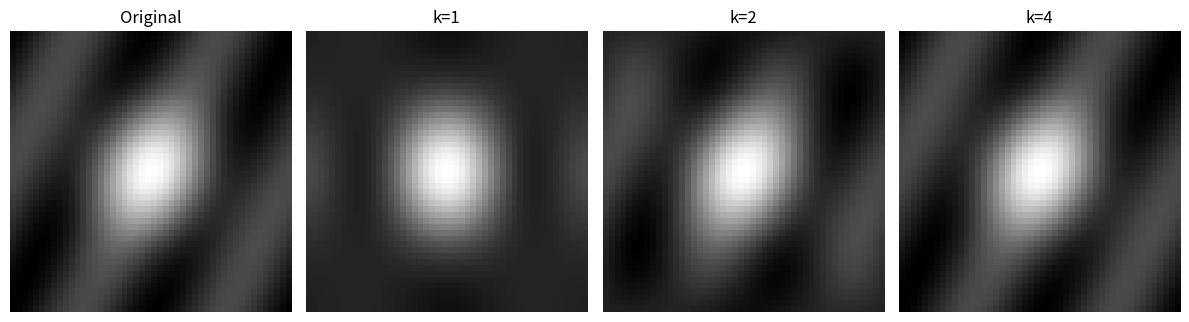
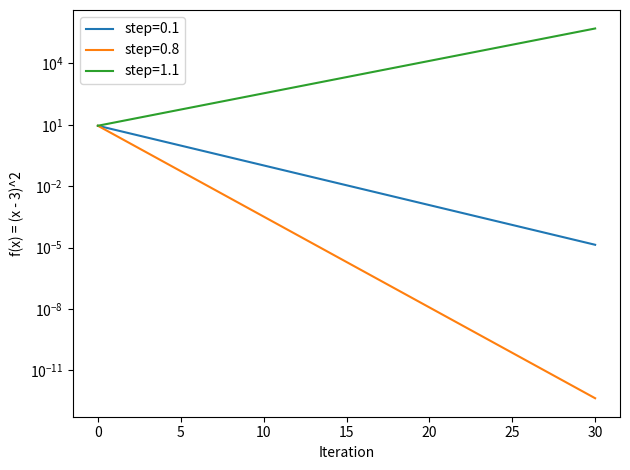
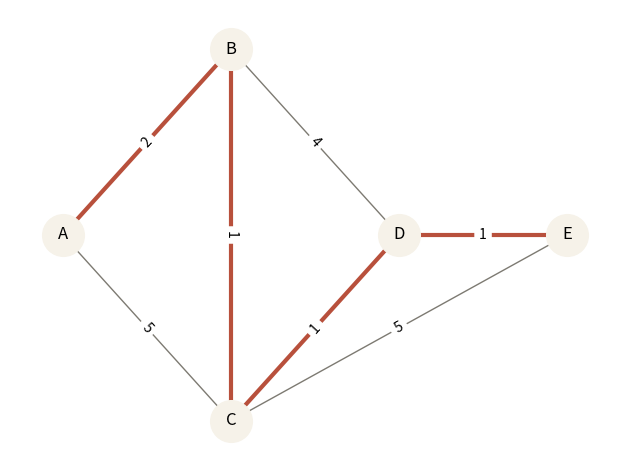

Generate these figures, in order, with matplotlib:
"""Deterministic reference for the three optional mathematics exercises.

Run from a fresh exercise directory:
  uv run python /path/to/reference/math_extensions.py --task all --out .
Each result includes exact parameters, numerical checks, figure and notes.
"""
import argparse
import json
from pathlib import Path

import matplotlib
matplotlib.use("Agg")
import matplotlib.pyplot as plt
import networkx as nx
import numpy as np


def low_rank(out):
    q = np.linspace(-1, 1, 48)
    x, y = np.meshgrid(q, q)
    a = np.exp(-5 * (x * x + y * y)) + .2 * np.cos(6 * x + 3 * y)
    u, s, vt = np.linalg.svd(a, full_matrices=False)
    result = {"grid": 48, "ks": [1, 2, 4], "formula": "exp(-5*(x*x+y*y))+0.2*cos(6*x+3*y)", "checks": []}
    fig, axs = plt.subplots(1, 4, figsize=(12, 3.5))
    axs[0].imshow(a, cmap="gray", vmin=a.min(), vmax=a.max())
    axs[0].set_title("Original")
    previous = np.inf
    for ax, k in zip(axs[1:], result["ks"]):
        reconstructed = (u[:, :k] * s[:k]) @ vt[:k]
        error = float(np.sum((a - reconstructed) ** 2))
        tail = float(np.sum(s[k:] ** 2))
        assert np.isclose(error, tail, atol=1e-10)
        assert error <= previous + 1e-10
        previous = error
        result["checks"].append({"k": k, "squared_error": error, "tail_energy": tail})
        ax.imshow(reconstructed, cmap="gray", vmin=a.min(), vmax=a.max())
        ax.set_title(f"k={k}")
    assert np.allclose((u * s) @ vt, a, atol=1e-12)
    for ax in axs:
        ax.axis("off")
    fig.tight_layout()
    fig.savefig(out / "figs/low_rank.png", dpi=150)
    plt.close(fig)
    (out / "notes/low_rank.md").write_text("# 低秩近似\n\n原矩陣由三個秩一圖樣組成，k=4 已能在浮點誤差內重建。平方誤差與尾端奇異值平方和一致；這個結論不代表任意影像都只需四個成分。\n", encoding="utf-8")
    return result


def descent(out):
    steps, start = 30, 0.
    trajectories, results = {}, []
    for eta in [.1, .8, 1.1]:
        values = [start]
        for _ in range(steps):
            values.append(values[-1] - eta * 2 * (values[-1] - 3))
        values = np.asarray(values)
        exact = 3 + (1 - 2 * eta) ** np.arange(steps + 1) * (start - 3)
        np.testing.assert_allclose(values, exact, rtol=1e-10, atol=1e-12)
        loss = (values - 3) ** 2
        if eta < 1:
            assert np.all(np.diff(loss) <= 1e-12)
        else:
            assert np.all(np.diff(loss) > 0)
        trajectories[str(eta)] = values.tolist()
        results.append({"eta": eta, "final_x": float(values[-1]), "final_loss": float(loss[-1])})
        plt.semilogy(np.arange(steps + 1), loss, label=f"step={eta}")
    for x in [0., 1., 4.]:
        h = 1e-5
        numerical = (((x + h) - 3) ** 2 - ((x - h) - 3) ** 2) / (2 * h)
        assert abs(numerical - 2 * (x - 3)) < 1e-8
    plt.xlabel("Iteration")
    plt.ylabel("f(x) = (x - 3)^2")
    plt.legend()
    plt.tight_layout()
    plt.savefig(out / "figs/gradient_steps.png", dpi=150)
    plt.close()
    (out / "notes/gradient_steps.md").write_text("# 梯度下降\n\n0.1 單側收斂；0.8 振盪收斂；1.1 振盪發散。每一步的誤差乘上 1-2η，可用此解析式獨立檢查迴圈。中央差分檢查只針對指定位置與步長。\n", encoding="utf-8")
    return {"steps": steps, "x0": start, "h": 1e-5, "checks": results, "trajectories": trajectories}


def graph(out):
    edges = [("A", "B", 2), ("A", "C", 5), ("B", "C", 1), ("B", "D", 4), ("C", "D", 1), ("C", "E", 5), ("D", "E", 1)]
    g = nx.Graph()
    g.add_weighted_edges_from(edges)
    route = nx.dijkstra_path(g, "A", "E")
    distance = nx.dijkstra_path_length(g, "A", "E")
    enumerated = [{"path": path, "length": sum(g[a][b]["weight"] for a, b in zip(path, path[1:]))} for path in nx.all_simple_paths(g, "A", "E")]
    assert min(item["length"] for item in enumerated) == distance == 5
    assert route == ["A", "B", "C", "D", "E"]
    pos = {"A": (0, 1), "B": (1, 2), "C": (1, 0), "D": (2, 1), "E": (3, 1)}
    nx.draw_networkx(g, pos, node_color="#f6f2e9", edge_color="#7d7a72", node_size=900)
    nx.draw_networkx_edges(g, pos, edgelist=list(zip(route, route[1:])), edge_color="#b8503c", width=3)
    nx.draw_networkx_edge_labels(g, pos, edge_labels=nx.get_edge_attributes(g, "weight"))
    plt.axis("off")
    plt.tight_layout()
    plt.savefig(out / "figs/shortest_path.png", dpi=150)
    plt.close()
    g.add_node("F")
    try:
        nx.dijkstra_path(g, "A", "F")
    except nx.NetworkXNoPath:
        unreachable = True
    else:
        raise AssertionError("A to F must be unreachable")
    (out / "notes/shortest_path.md").write_text("# 最短路徑\n\nA → B → C → D → E，距離 5。列舉所有簡單路徑確認最小值；A 到 F 沒有路徑。列舉僅適合小圖，不能當成大型路網的一般求解方法。\n", encoding="utf-8")
    return {"edges": edges, "positions": pos, "route": route, "distance": distance, "all_simple_paths": enumerated, "unreachable_checked": unreachable}


def main():
    parser = argparse.ArgumentParser()
    parser.add_argument("--task", choices=["all", "low-rank", "descent", "graph"], default="all")
    parser.add_argument("--out", type=Path, default=Path.cwd())
    args = parser.parse_args()
    for folder in ["figs", "notes"]:
        (args.out / folder).mkdir(parents=True, exist_ok=True)
    tasks = {"low-rank": low_rank, "descent": descent, "graph": graph}
    result = {name: fn(args.out) for name, fn in tasks.items() if args.task in ("all", name)}
    (args.out / "math-results.json").write_text(json.dumps(result, indent=2, ensure_ascii=False), encoding="utf-8")
    print(json.dumps(result, indent=2, ensure_ascii=False))
    print("PASS: mathematics exercises and independent checks")


if __name__ == "__main__":
    main()
